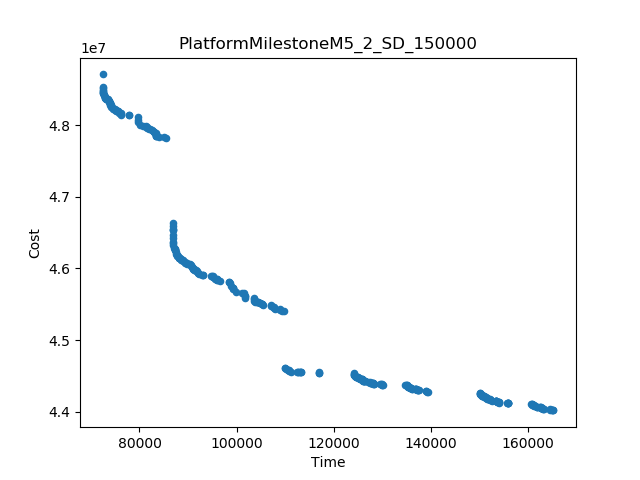

Values plotted in this chart, from the file beside it:
Time, Cost
72383, 4.870849352416802E7
165344, 4.4019459929215066E7
86859, 4.663990250389681E7
85497, 4.782048676418185E7
109835, 4.5403785033763595E7
110092, 4.461506307218279E7
139487, 4.427563288167181E7
150231, 4.42635888169228E7
124276, 4.453513452162436E7
117015, 4.454655864329037E7
160724, 4.410586606223991E7
155955, 4.411676718516943E7
130278, 4.437504207843462E7
134798, 4.4370059391056426E7
113210, 4.455154160914376E7
116980, 4.455101205018582E7
72383, 4.852968725751724E7
79617, 4.8114576446548484E7
96596, 4.582398906689745E7
99821, 4.567679032533649E7
77812, 4.8136600582361154E7
101811, 4.558667933362079E7
101126, 4.566230776985047E7
98376, 4.5817129270394325E7
86877, 4.646286463667898E7
105408, 4.549275264130077E7
86893, 4.6426814131395206E7
76239, 4.8146498563428394E7
80143, 4.800686085673012E7
107054, 4.548429757099543E7
111205, 4.456038889946375E7
93061, 4.590307750067951E7
94818, 4.590188694053348E7
83961, 4.783677409695912E7
154201, 4.412453671649742E7
103504, 4.558601766854853E7
98915, 4.574973190682524E7
79636, 4.804132980946227E7
85073, 4.782809608958545E7
86859, 4.659515209764887E7
77811, 4.8140651133800685E7
137597, 4.429892584619359E7
107961, 4.543888366003824E7
155761, 4.412405804018306E7
139020, 4.429486890253937E7
98620, 4.579940185697931E7
86861, 4.653147870145078E7
80644, 4.7992876638153605E7
86990, 4.632180606971317E7
99371, 4.571066103904029E7
163450, 4.403786563328097E7
101551, 4.565122785958857E7
86921, 4.636341497391586E7
79622, 4.807486377091389E7
129668, 4.438557319454649E7
87582, 4.6223609791996546E7
164694, 4.403480761279938E7
112567, 4.4559494457584E7
108892, 4.542831028693268E7
128435, 4.438751541278884E7
... 282 more rows
